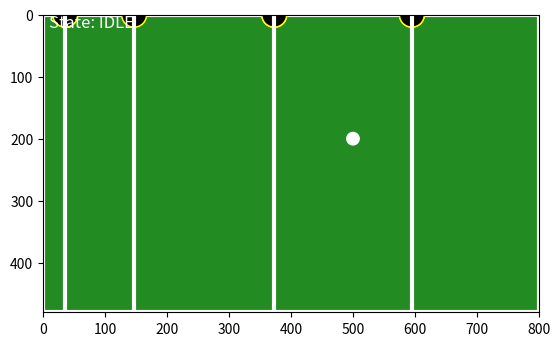

Reproduce this figure in Python.
import numpy as np
import matplotlib.pyplot as plt
from matplotlib.patches import Circle
from matplotlib.animation import FuncAnimation
import time
random_path = {"active": False, "start": None, "end": None, "speed": 0, "direction": None, "t": 0, "length": 0}

# --- Constants ---
table_width, table_height = 800, 480
rod_x_asymptote_pixels = [595, 373, 147, 36]
player_counts = [3, 5, 2, 3]  # per rod
player_radius = 20
v_stepper = 0.05  # Slower movement (was 0.07)
BALL_SPEED_FACTOR = 0.2  # Much slower ball
BALL_BOUNCE_FACTOR = 0.7  # Ball bounces with more energy
min_rod_y, max_rod_y = player_radius / table_height, 1 - player_radius / table_height

# --- PID Controller ---
class SimplePID:
    def __init__(self, kp, ki, kd, out_min=-1, out_max=1):
        self.kp = kp
        self.ki = ki
        self.kd = kd
        self.out_min = out_min
        self.out_max = out_max
        self.integral = 0
        self.prev_err = 0

    def update(self, target, current, dt):
        err = target - current
        self.integral += err * dt
        derivative = (err - self.prev_err) / dt if dt > 0 else 0
        output = (self.kp * err) + (self.ki * self.integral) + (self.kd * derivative)
        self.prev_err = err
        return max(self.out_min, min(self.out_max, output))

# --- Setup Graphics ---
fig, ax = plt.subplots()
fig.canvas.manager.set_window_title("Realistic Foosball Defense Simulation (PID)")
ax.set_xlim(0, table_width)
ax.set_ylim(0, table_height)
ax.set_aspect('equal')
ax.set_facecolor("forestgreen")
ax.invert_yaxis()
ax.add_patch(plt.Rectangle((0, 0), table_width, table_height, edgecolor='white', lw=3, facecolor='none'))

# Rod graphics state
rod_positions = [0.5] * 4
rod_targets = [0.5] * 4
rod_lines = [ax.plot([x, x], [0, table_height], color='white', lw=3)[0] for x in rod_x_asymptote_pixels]

# Ball setup
ball = Circle((500, 200), radius=10, color='white')
ax.add_patch(ball)
state_text = ax.text(10, 20, "State: IDLE", fontsize=12, color="white")

# Player heads per rod
rod_players = []
for rod_index, x in enumerate(rod_x_asymptote_pixels):
    patches = []
    for i in range(player_counts[rod_index]):
        circle = Circle((x, 0), radius=player_radius, edgecolor='yellow', facecolor='black', lw=1)
        ax.add_patch(circle)
        patches.append(circle)
    rod_players.append(patches)

# Dragging state
drag_data = {"x": None, "y": None, "vx": 0, "vy": 0, "last_time": time.time()}

# PID setup
pid_gains = [(1, 0, 0)] * 4
rod_pids = [SimplePID(*g, out_min=-v_stepper, out_max=v_stepper) for g in pid_gains]
rod_last_time = [time.time()] * 4

# Normalize Y position to [0, 1]
def normalize_y(y):
    return (y - 0) / (table_height - 0)

def clamp(val, min_val, max_val):
    return max(min(val, max_val), min_val)

# --- Ball windup state ---
ball_windup = {"active": False, "start_x": None, "start_y": None, "vx": 0, "vy": 0}

# Mouse events
def on_press(event):
    if ball.contains(event)[0]:
        drag_data.update(x=event.xdata, y=event.ydata, last_time=time.time())
        ball_windup["active"] = True
        ball_windup["start_x"] = event.xdata
        ball_windup["start_y"] = event.ydata
        ball_windup["vx"] = 0
        ball_windup["vy"] = 0
        drag_data["vx"] = 0
        drag_data["vy"] = 0


def on_release(event):
    drag_data["x"] = None
    drag_data["y"] = None
    if ball_windup["active"]:
        # Calculate windup velocity only if mouse was dragged a significant distance
        dx = event.xdata - ball_windup["start_x"] if event.xdata is not None else 0
        dy = event.ydata - ball_windup["start_y"] if event.ydata is not None else 0
        dist = np.hypot(dx, dy)
        if dist > 10:  # Only wind up if drag is significant
            ball_windup["vx"] = dx * 0.2
            ball_windup["vy"] = dy * 0.2
            drag_data["vx"] = ball_windup["vx"]
            drag_data["vy"] = ball_windup["vy"]
        else:
            drag_data["vx"] = 0
            drag_data["vy"] = 0
        ball_windup["active"] = False

def on_motion(event):
    if drag_data["x"] is None or event.xdata is None or event.ydata is None:
        return
    # Only update ball position if windup is active
    if ball_windup["active"]:
        ball.set_center((event.xdata, event.ydata))
        drag_data["x"] = event.xdata
        drag_data["y"] = event.ydata
        drag_data["last_time"] = time.time()
        # Use zero velocity while dragging
        vx, vy = 0, 0
    else:
        # Use last known velocities from drag_data
        vx, vy = drag_data["vx"], drag_data["vy"]
    x_final = np.array(rod_x_asymptote_pixels)
    y2 = event.ydata
    y_final = y2 + vy * (x_final - event.xdata) / vx if vx != 0 else np.full_like(x_final, y2)

    for rod_index, y_target in enumerate(y_final):
        y_norm = clamp(normalize_y(y_target), min_rod_y, max_rod_y)
        rod_targets[rod_index] = y_norm

# Player update
def get_closest_player_index(rod_index, y_cross, rod_positions):
    n_players = player_counts[rod_index]
    total_span = table_height - 2 * player_radius
    spacing = total_span / (n_players + 1)
    center_y = rod_positions[rod_index] * table_height
    player_ys = [center_y + (i - (n_players - 1) / 2) * spacing for i in range(n_players)]
    closest_idx = np.argmin([abs(y - y_cross) for y in player_ys])
    return closest_idx, player_ys

def update_player_positions():
    ball_x, ball_y = ball.center
    vx, vy = drag_data["vx"], drag_data["vy"]
    for rod_index, x in enumerate(rod_x_asymptote_pixels):
        patches = rod_players[rod_index]
        n_players = len(patches)
        rod_x = rod_x_asymptote_pixels[rod_index]
        # Predict where ball will cross this rod
        if vx != 0:
            y_cross = ball_y + vy * (rod_x - ball_x) / vx
        else:
            y_cross = ball_y
        y_cross = clamp(y_cross, player_radius, table_height - player_radius)
        # Calculate player centers
        total_span = table_height - 2 * player_radius
        spacing = total_span / (n_players + 1)
        player_centers = [player_radius + (i + 1) * spacing for i in range(n_players)]
        # Find which player is closest to y_cross
        distances = [abs(y_cross - pc) for pc in player_centers]
        intercept_idx = np.argmin(distances)
        # Calculate offset needed to move intercepting player to y_cross
        offset = y_cross - player_centers[intercept_idx]
        # Clamp offset so no player goes out of bounds
        min_offset = player_radius - min(player_centers)
        max_offset = (table_height - player_radius) - max(player_centers)
        offset = clamp(offset, min_offset, max_offset)
        # Smoothly move the rod: interpolate current positions toward new positions
        current_positions = [patch.center[1] for patch in patches]
        target_positions = [pc + offset for pc in player_centers]
        move_speed = 0.08  # fraction of distance to move per frame (tune for smoothness)
        new_positions = [cur + move_speed * (tgt - cur) for cur, tgt in zip(current_positions, target_positions)]
        # Log data for debugging
        print(f"Rod {rod_index}: n_players={n_players}, y_cross={y_cross:.2f}, intercept_idx={intercept_idx}, offset={offset:.2f}, player_centers={player_centers}, target_positions={target_positions}, new_positions={new_positions}")
        # Set positions
        for i, patch in enumerate(patches):
            patch.center = (x, new_positions[i])

def detect_ball_collision(ball_pos, ball_radius, rods, rod_players, player_radius):
    # Check collision with players
    for rod_index, x in enumerate(rods):
        for patch in rod_players[rod_index]:
            px, py = patch.center
            dist = np.hypot(ball_pos[0] - px, ball_pos[1] - py)
            if dist < ball_radius + player_radius:
                return ('player', rod_index, px, py)
    # Check collision with walls
    if ball_pos[1] - ball_radius <= 0:
        return ('wall', 'top')
    if ball_pos[1] + ball_radius >= table_height:
        return ('wall', 'bottom')
    if ball_pos[0] - ball_radius <= 0:
        return ('wall', 'left')
    if ball_pos[0] + ball_radius >= table_width:
        return ('wall', 'right')
    return None

# Animate
def animate(frame):
    now = time.time()
    for i in range(4):
        dt = now - rod_last_time[i]
        rod_last_time[i] = now
        step = rod_pids[i].update(rod_targets[i], rod_positions[i], dt)
        rod_positions[i] = clamp(rod_positions[i] + step, min_rod_y, max_rod_y)

    # Ball physics simulation
    ball_x, ball_y = ball.center
    vx, vy = drag_data["vx"], drag_data["vy"]
    # If random_path is active, move ball along the segment
    if random_path["active"]:
        # Make random_path much faster and add wall bounce physics
        direction = random_path["direction"]
        speed = random_path["speed"] * BALL_SPEED_FACTOR * 8.0  # Much faster
        friction = 0.98  # Friction factor per frame
        next_pos = np.array([ball_x, ball_y]) + direction * speed
        bounced = False
        # Bounce off walls
        if next_pos[0] - ball.radius <= 0 or next_pos[0] + ball.radius >= table_width:
            direction[0] = -direction[0]
            next_pos[0] = clamp(next_pos[0], ball.radius, table_width - ball.radius)
            bounced = True
        if next_pos[1] - ball.radius <= 0 or next_pos[1] + ball.radius >= table_height:
            direction[1] = -direction[1]
            next_pos[1] = clamp(next_pos[1], ball.radius, table_height - ball.radius)
            bounced = True
        # Check collision with players
        collision = detect_ball_collision(next_pos, ball.radius, rod_x_asymptote_pixels, rod_players, player_radius)
        if collision:
            if collision[0] == 'player':
                # Ball hits player: bounce off and decelerate
                px, py = collision[2], collision[3]
                dx = next_pos[0] - px
                dy = next_pos[1] - py
                dist = np.hypot(dx, dy)
                if dist == 0:
                    dx, dy = 0, -1
                norm = np.hypot(dx, dy)
                if norm == 0:
                    norm = 1
                # Place ball just outside player
                next_pos[0] = px + (dx / norm) * (player_radius + ball.radius + 1)
                next_pos[1] = py + (dy / norm) * (player_radius + ball.radius + 1)
                # Reflect direction and decelerate
                direction = -direction
                random_path["speed"] *= friction * 0.85  # Lose more speed on player bounce
                bounced = True
            elif collision[0] == 'wall':
                # Ball hits wall: bounce (already handled above)
                pass
        random_path["direction"] = direction
        # Decelerate after each bounce or frame
        if bounced:
            random_path["speed"] *= friction * 0.95  # Extra loss on bounce
        else:
            random_path["speed"] *= friction
        # Stop if speed is very low
        if random_path["speed"] < 0.5:
            random_path["active"] = False
            drag_data["vx"] = 0
            drag_data["vy"] = 0
        ball_x, ball_y = next_pos[0], next_pos[1]
        drag_data["x"], drag_data["y"] = ball_x, ball_y
        ball.set_center((ball_x, ball_y))
    else:
        # Normal ball movement
        vx *= BALL_SPEED_FACTOR
        vy *= BALL_SPEED_FACTOR
        ball_x += vx
        ball_y += vy
        collision = detect_ball_collision((ball_x, ball_y), ball.radius, rod_x_asymptote_pixels, rod_players, player_radius)
        if collision:
            if collision[0] == 'player':
                # Ball hits player: stop in front of them, not under
                px, py = collision[2], collision[3]
                dx = ball_x - px
                dy = ball_y - py
                dist = np.hypot(dx, dy)
                if dist == 0:
                    dx, dy = 0, -1
                norm = np.hypot(dx, dy)
                if norm == 0:
                    norm = 1
                ball_x = px + (dx / norm) * (player_radius + ball.radius + 1)
                ball_y = py + (dy / norm) * (player_radius + ball.radius + 1)
                vx, vy = 0, 0
            elif collision[0] == 'wall':
                # Ball hits wall: bounce
                if collision[1] == 'top' or collision[1] == 'bottom':
                    vy = -vy * BALL_BOUNCE_FACTOR
                if collision[1] == 'left' or collision[1] == 'right':
                    vx = -vx * BALL_BOUNCE_FACTOR
                ball_x = clamp(ball_x, ball.radius, table_width - ball.radius)
                ball_y = clamp(ball_y, ball.radius, table_height - ball.radius)
    ball.set_center((ball_x, ball_y))
    drag_data["vx"], drag_data["vy"] = vx, vy
    drag_data["x"], drag_data["y"] = ball_x, ball_y

    update_player_positions()

    targets_disp = ", ".join(f"{rod_targets[i]:.2f}" for i in range(4))
    positions_disp = ", ".join(f"{rod_positions[i]:.2f}" for i in range(4))
    state_text.set_text(
        f"Rods P: [{positions_disp}]\nRods T: [{targets_disp}]"
    )

fig.canvas.mpl_connect('button_press_event', on_press)
fig.canvas.mpl_connect('button_release_event', on_release)
fig.canvas.mpl_connect('motion_notify_event', on_motion)

def on_double_click(event):
    global random_path
    if event.dblclick:
        # Teleport ball to cursor and launch along a random path
        ball.set_center((event.xdata, event.ydata))
        drag_data["x"] = event.xdata
        drag_data["y"] = event.ydata
        import random
        angle = random.uniform(0, 2 * np.pi)
        length = random.uniform(100, 400)  # Path length in pixels
        speed = random.uniform(3, 10)      # Ball speed in pixels/frame
        ball_x, ball_y = event.xdata, event.ydata
        end_x = ball_x + np.cos(angle) * length
        end_y = ball_y + np.sin(angle) * length
        # Clamp end point to table bounds
        end_x = clamp(end_x, ball.radius, table_width - ball.radius)
        end_y = clamp(end_y, ball.radius, table_height - ball.radius)
        direction = np.array([end_x - ball_x, end_y - ball_y])
        norm = np.linalg.norm(direction)
        if norm == 0:
            direction = np.array([1, 0])
            norm = 1
        direction = direction / norm
        path_vec = np.array([end_x - ball_x, end_y - ball_y])
        path_length = np.linalg.norm(path_vec)
        random_path["active"] = True
        random_path["start"] = np.array([ball_x, ball_y])
        random_path["end"] = np.array([end_x, end_y])
        random_path["speed"] = speed
        random_path["direction"] = direction
        random_path["t"] = 0
        random_path["length"] = path_length
        drag_data["vx"] = 0
        drag_data["vy"] = 0
        ball_windup["active"] = False
        print(f"Ball teleported to ({event.xdata}, {event.ydata}) and launched along path to ({end_x:.1f},{end_y:.1f}) at speed {speed:.2f}")

fig.canvas.mpl_connect('button_press_event', on_double_click)

ani = FuncAnimation(fig, animate, interval=20)
plt.show()

## REMOVE DUPLICATE random_path DEFINITION

def on_key_press(event):
    global random_path
    if event.key == ' ':  # Space bar
        import random
        # Pick a random direction and length
        angle = random.uniform(0, 2 * np.pi)
        length = random.uniform(100, 400)  # Path length in pixels
        speed = random.uniform(3, 10)      # Ball speed in pixels/frame
        ball_x, ball_y = ball.center
        end_x = ball_x + np.cos(angle) * length
        end_y = ball_y + np.sin(angle) * length
        # Clamp end point to table bounds
        end_x = clamp(end_x, ball.radius, table_width - ball.radius)
        end_y = clamp(end_y, ball.radius, table_height - ball.radius)
        direction = np.array([end_x - ball_x, end_y - ball_y])
        norm = np.linalg.norm(direction)
        if norm == 0:
            direction = np.array([1, 0])
            norm = 1
        direction = direction / norm
        path_vec = np.array([end_x - ball_x, end_y - ball_y])
        path_length = np.linalg.norm(path_vec)
        random_path["active"] = True
        random_path["start"] = np.array([ball_x, ball_y])
        random_path["end"] = np.array([end_x, end_y])
        random_path["speed"] = speed
        random_path["direction"] = direction
        random_path["t"] = 0
        random_path["length"] = path_length
        drag_data["vx"] = 0
        drag_data["vy"] = 0
        print(f"Space bar: Ball path from ({ball_x:.1f},{ball_y:.1f}) to ({end_x:.1f},{end_y:.1f}) at speed {speed:.2f}")

fig.canvas.mpl_connect('key_press_event', on_key_press)

# --- Patch animate to follow random path ---
old_animate = animate

def animate(frame):
    now = time.time()
    for i in range(4):
        dt = now - rod_last_time[i]
        rod_last_time[i] = now
        step = rod_pids[i].update(rod_targets[i], rod_positions[i], dt)
        rod_positions[i] = clamp(rod_positions[i] + step, min_rod_y, max_rod_y)

    # Ball physics simulation
    ball_x, ball_y = ball.center
    vx, vy = drag_data["vx"], drag_data["vy"]
    # If random_path is active, move ball along the segment
    if random_path["active"]:
        # Move ball along the line segment using parameter t
        speed = random_path["speed"] * BALL_SPEED_FACTOR
        t = random_path["t"]
        length = random_path["length"]
        if length == 0:
            # Degenerate case, just set to end
            pos = random_path["end"]
            random_path["active"] = False
        else:
            t_new = t + speed
            if t_new >= length:
                t_new = length
                random_path["active"] = False
            pos = random_path["start"] + (random_path["end"] - random_path["start"]) * (t_new / length)
            random_path["t"] = t_new
        ball_x, ball_y = pos[0], pos[1]
        drag_data["x"], drag_data["y"] = ball_x, ball_y
        ball.set_center((ball_x, ball_y))
        drag_data["vx"] = 0
        drag_data["vy"] = 0
    else:
        # Normal ball movement
        vx *= BALL_SPEED_FACTOR
        vy *= BALL_SPEED_FACTOR
        ball_x += vx
        ball_y += vy
        collision = detect_ball_collision((ball_x, ball_y), ball.radius, rod_x_asymptote_pixels, rod_players, player_radius)
        if collision:
            if collision[0] == 'player':
                # Ball hits player: stop in front of them, not under
                px, py = collision[2], collision[3]
                dx = ball_x - px
                dy = ball_y - py
                dist = np.hypot(dx, dy)
                if dist == 0:
                    dx, dy = 0, -1
                norm = np.hypot(dx, dy)
                if norm == 0:
                    norm = 1
                ball_x = px + (dx / norm) * (player_radius + ball.radius + 1)
                ball_y = py + (dy / norm) * (player_radius + ball.radius + 1)
                vx, vy = 0, 0
            elif collision[0] == 'wall':
                # Ball hits wall: bounce
                if collision[1] == 'top' or collision[1] == 'bottom':
                    vy = -vy * BALL_BOUNCE_FACTOR
                if collision[1] == 'left' or collision[1] == 'right':
                    vx = -vx * BALL_BOUNCE_FACTOR
                ball_x = clamp(ball_x, ball.radius, table_width - ball.radius)
                ball_y = clamp(ball_y, ball.radius, table_height - ball.radius)
    ball.set_center((ball_x, ball_y))
    drag_data["vx"], drag_data["vy"] = vx, vy
    drag_data["x"], drag_data["y"] = ball_x, ball_y

    update_player_positions()

    targets_disp = ", ".join(f"{rod_targets[i]:.2f}" for i in range(4))
    positions_disp = ", ".join(f"{rod_positions[i]:.2f}" for i in range(4))
    state_text.set_text(
        f"Rods P: [{positions_disp}]\nRods T: [{targets_disp}]"
    )